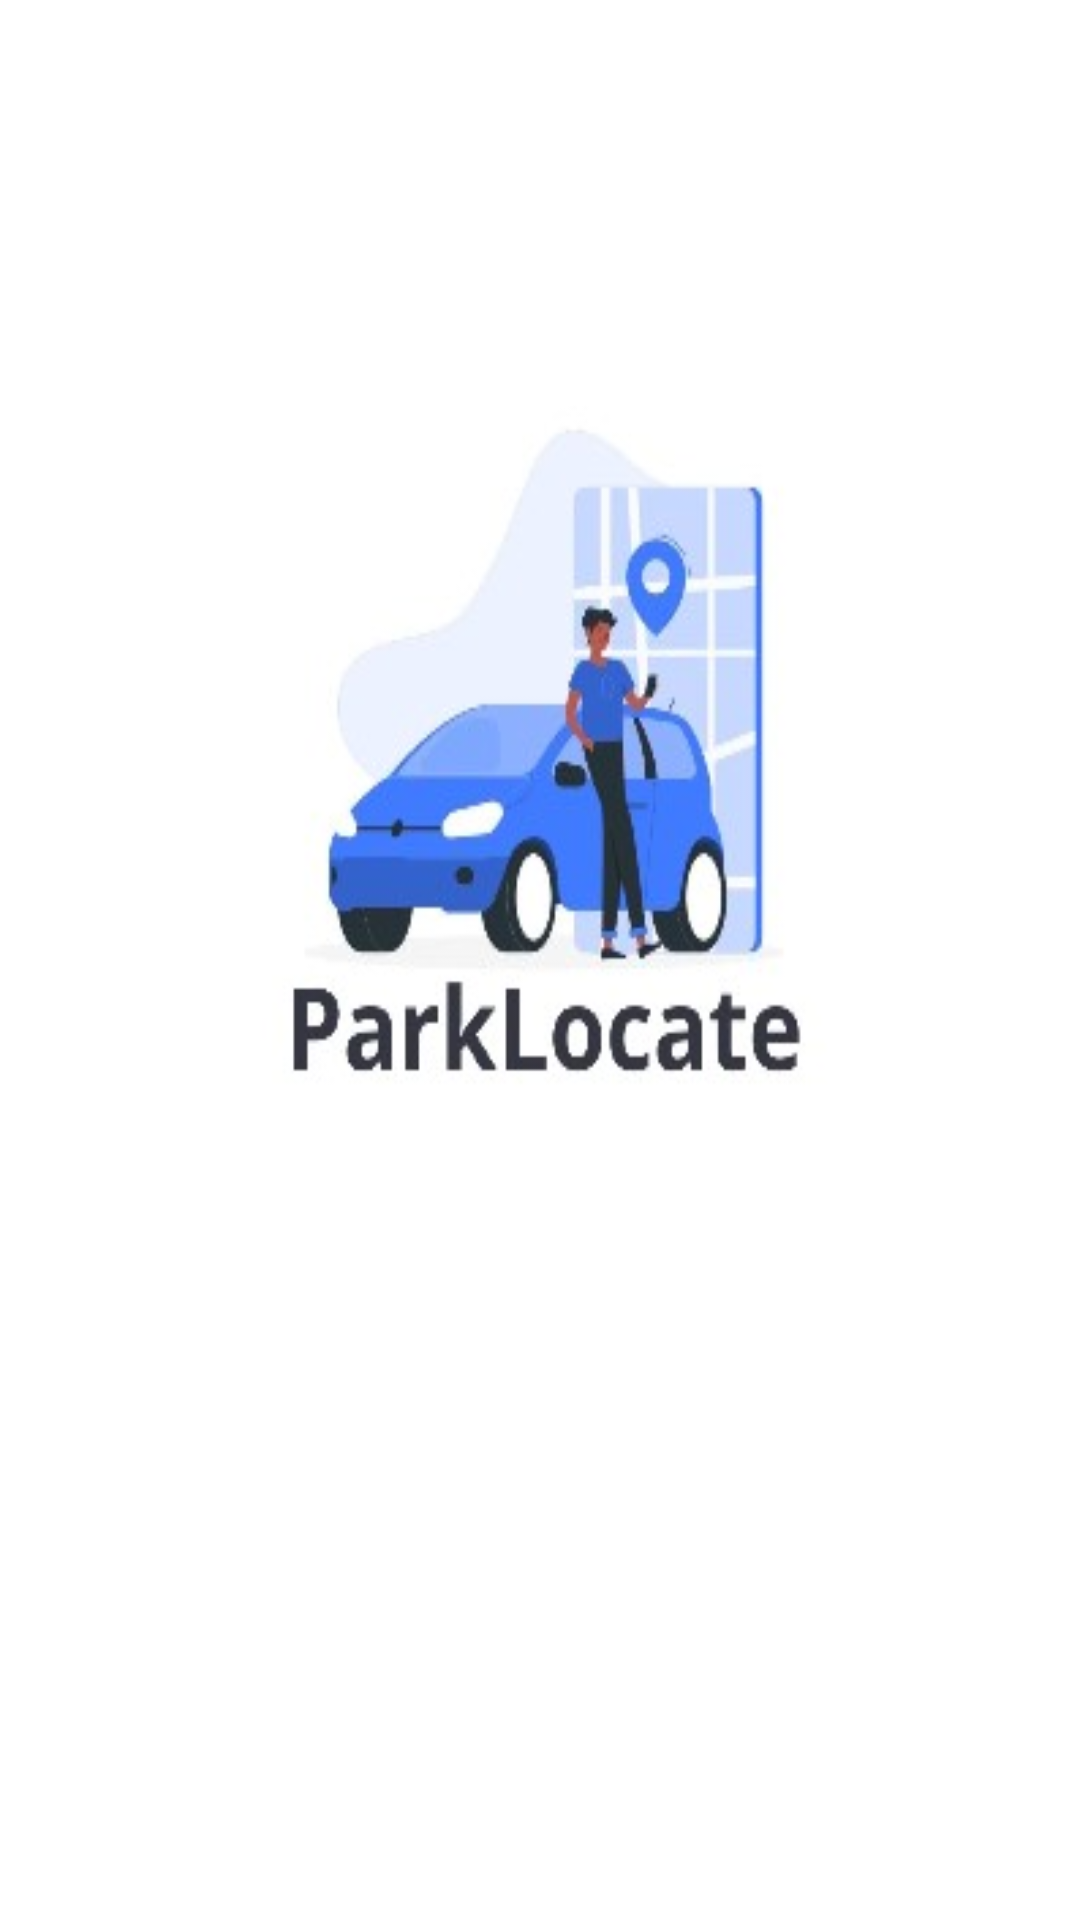

Android layout source for this screen:
<!-- AndroidManifest.xml: application theme Theme.ParkLocateParkingSmartFull -->
<!-- res/layout/activity_main.xml -->
<?xml version="1.0" encoding="utf-8"?>
<LinearLayout xmlns:android="http://schemas.android.com/apk/res/android"
    xmlns:app="http://schemas.android.com/apk/res-auto"
    xmlns:tools="http://schemas.android.com/tools"
    android:layout_width="match_parent"
    android:layout_height="match_parent"
    android:background="@drawable/welcome_bg"
    tools:context=".MainActivity">
</LinearLayout>
<!-- resources referenced by this layout -->
<resources>
  <!-- drawable welcome_bg: jpg bitmap (drawable, 15181 bytes) -->
  <style name="Theme.ParkLocateParkingSmartFull" parent="Base.Theme.ParkLocateParkingSmartFull" />
  <style name="Base.Theme.ParkLocateParkingSmartFull" parent="Theme.Material3.DayNight.NoActionBar">
          
          
      </style>
</resources>
